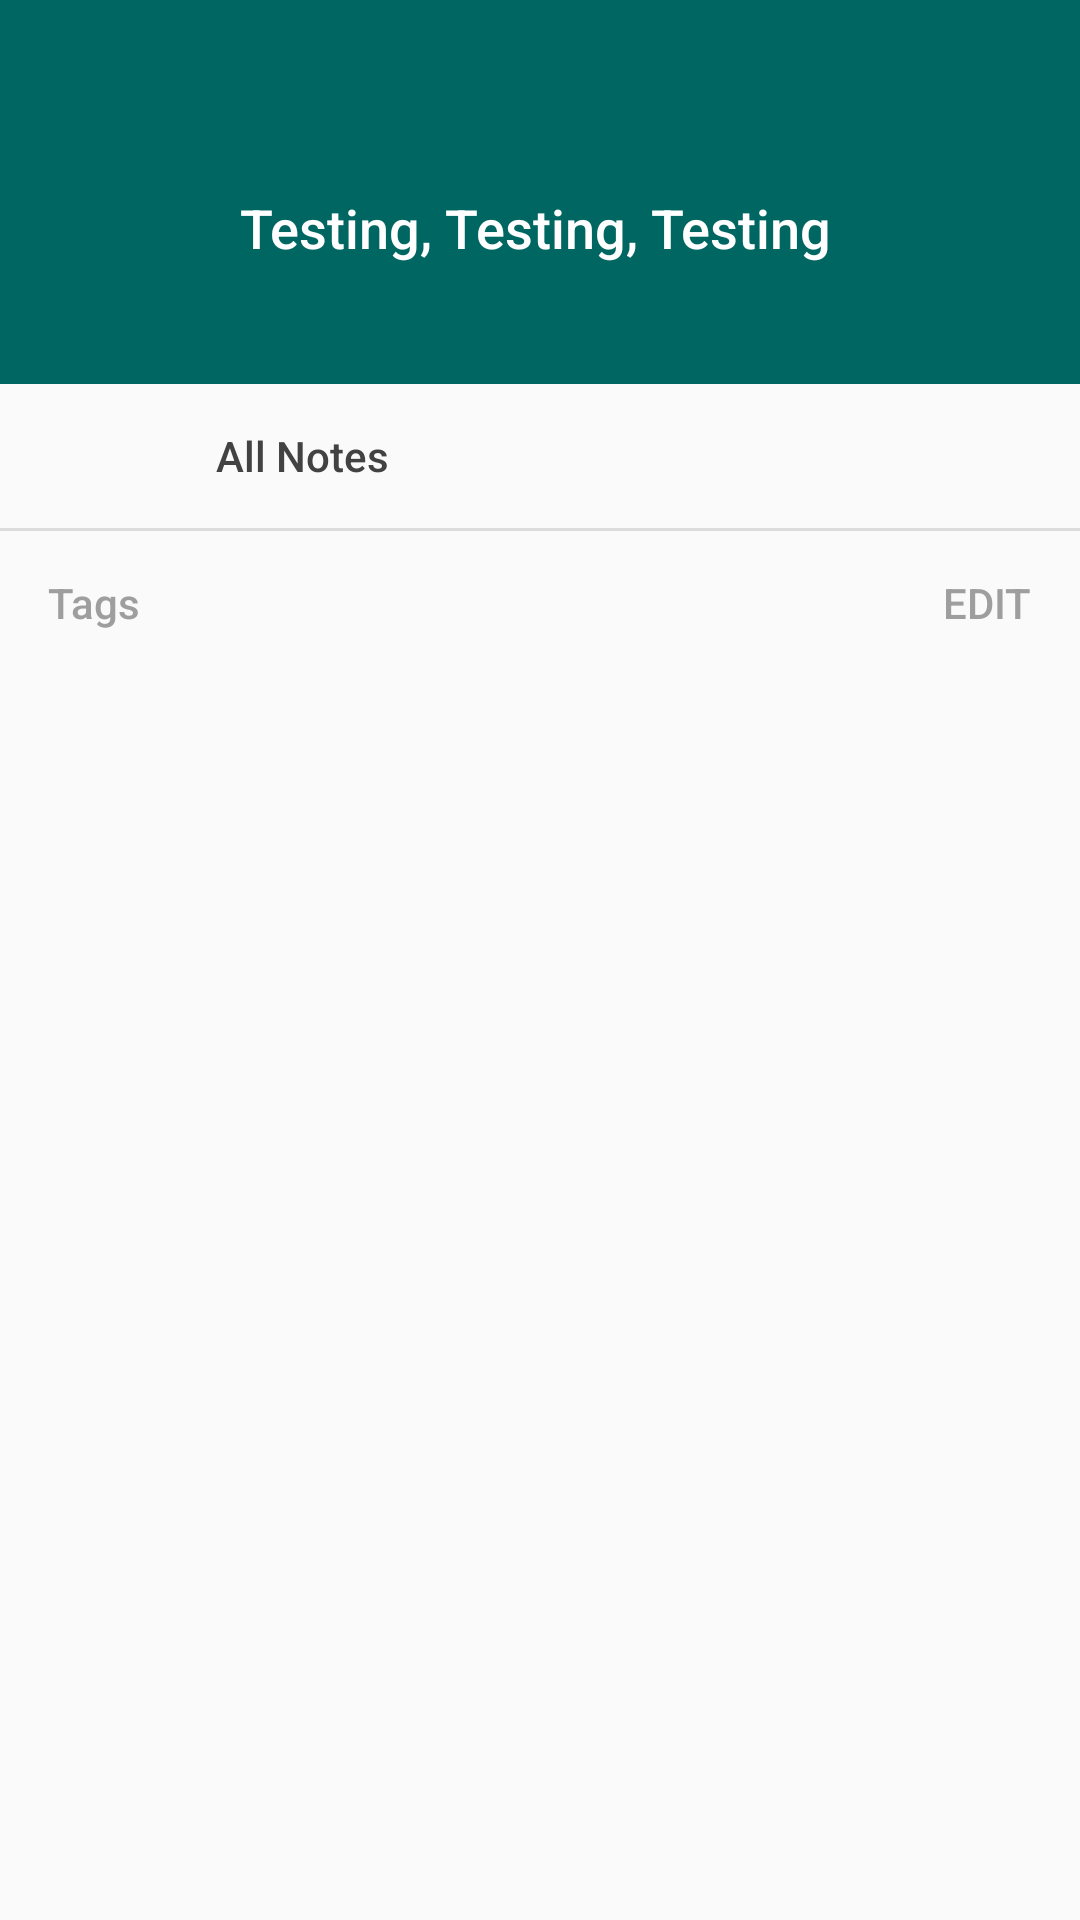

Reconstruct the res/layout file that produces this screen, plus the resources it refers to.
<!-- AndroidManifest.xml: application theme AppTheme -->
<!-- res/layout/view_holder_navigation_drawer_header.xml -->
<?xml version="1.0" encoding="utf-8"?>
<LinearLayout
    xmlns:android="http://schemas.android.com/apk/res/android"
    android:orientation="vertical"
    android:layout_width="match_parent"
    android:layout_height="wrap_content"
    >

    <FrameLayout
        android:layout_width="match_parent"
        android:layout_height="128dp"
        android:background="@color/colorPrimary"
        android:paddingTop="24dp"
        >

        <ImageView
            android:layout_width="48dp"
            android:layout_height="48dp"
            android:layout_marginStart="16dp"
            android:layout_gravity="center_vertical"
            android:src="@drawable/ic_account_circle_white_48px"
            />

        <TextView
            android:layout_width="match_parent"
            android:layout_height="wrap_content"
            android:layout_marginStart="80dp"
            android:layout_marginEnd="16dp"
            android:layout_gravity="center_vertical"
            android:text="@string/current_username"
            android:textSize="18sp"
            android:textColor="@color/white_primary_text"
            android:singleLine="true"
            android:fontFamily="sans-serif-medium"
            />

    </FrameLayout>

    <FrameLayout
        android:id="@+id/all_notes"
        android:layout_width="match_parent"
        android:layout_height="48dp"
        android:paddingStart="16dp"
        android:paddingEnd="16dp"
        android:background="?attr/selectableItemBackground"
        >

        <ImageView
            android:layout_width="24dp"
            android:layout_height="24dp"
            android:layout_gravity="center_vertical"
            android:src="@drawable/ic_label_outline_white_24px"
            android:tint="@color/grey_500"
            />

        <TextView
            android:layout_width="match_parent"
            android:layout_height="wrap_content"
            android:layout_gravity="center_vertical"
            android:layout_marginStart="56dp"
            android:text="@string/all_notes"
            android:textSize="14sp"
            android:textColor="@color/grey_800"
            android:fontFamily="sans-serif-medium"
            />

    </FrameLayout>

    <View
        android:layout_width="match_parent"
        android:layout_height="1dp"
        android:background="@color/black_dividers"
        />

    <FrameLayout
        android:id="@+id/edit_tags"
        android:layout_width="match_parent"
        android:layout_height="48dp"
        android:background="?attr/selectableItemBackground"
        >

        <TextView
            android:layout_width="wrap_content"
            android:layout_height="wrap_content"
            android:layout_gravity="start|center_vertical"
            android:layout_marginStart="16dp"
            android:text="@string/tags"
            android:textSize="14sp"
            android:textColor="@color/grey_500"
            android:fontFamily="sans-serif-medium"
            />

        <TextView
            android:layout_width="wrap_content"
            android:layout_height="wrap_content"
            android:layout_gravity="end|center_vertical"
            android:layout_marginEnd="16dp"
            android:text="@string/edit"
            android:textSize="14sp"
            android:textColor="@color/grey_500"
            android:fontFamily="sans-serif-medium"
            android:textAllCaps="true"
            />

    </FrameLayout>

</LinearLayout>
<!-- resources referenced by this layout -->
<resources>
  <color name="black_dividers">#1f000000</color>
  <color name="colorPrimary">#006662</color>
  <color name="grey_500">#9E9E9E</color>
  <color name="grey_800">#424242</color>
  <color name="white_primary_text">#FFF</color>
  <string name="all_notes">All Notes</string>
  <string name="current_username">Testing, Testing, Testing</string>
  <string name="edit">Edit</string>
  <string name="tags">Tags</string>
  <style name="AppTheme" parent="Theme.AppCompat.Light.NoActionBar">
          <item name="colorPrimary">@color/colorPrimary</item>
          <item name="colorPrimaryDark">@color/colorPrimaryDark</item>
          <item name="colorAccent">@color/colorAccent</item>
      </style>
  <color name="colorPrimaryDark">#003633</color>
  <color name="colorAccent">#00E875</color>
</resources>
